Dataset: data (GitHub, tanverhassantanver/Automated-Identification-of-Medicinal-Plants-Through-Image-Processing-and-Transfer-Learning). Classes: Aristolochia indica, Centella asiatica, giant calotrope, green chiretta, Terminalia bellirica.

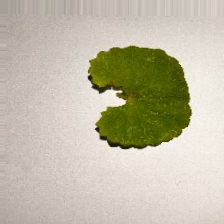
Label: Centella asiatica

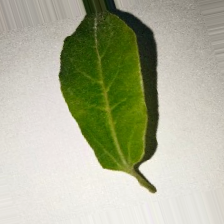
Label: Aristolochia indica

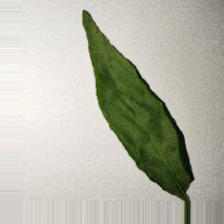
Label: green chiretta

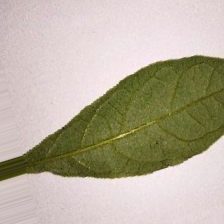
Label: Terminalia bellirica

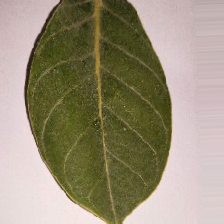
Label: giant calotrope

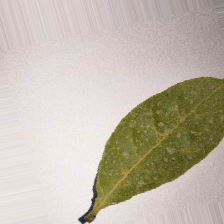
Label: Terminalia bellirica
